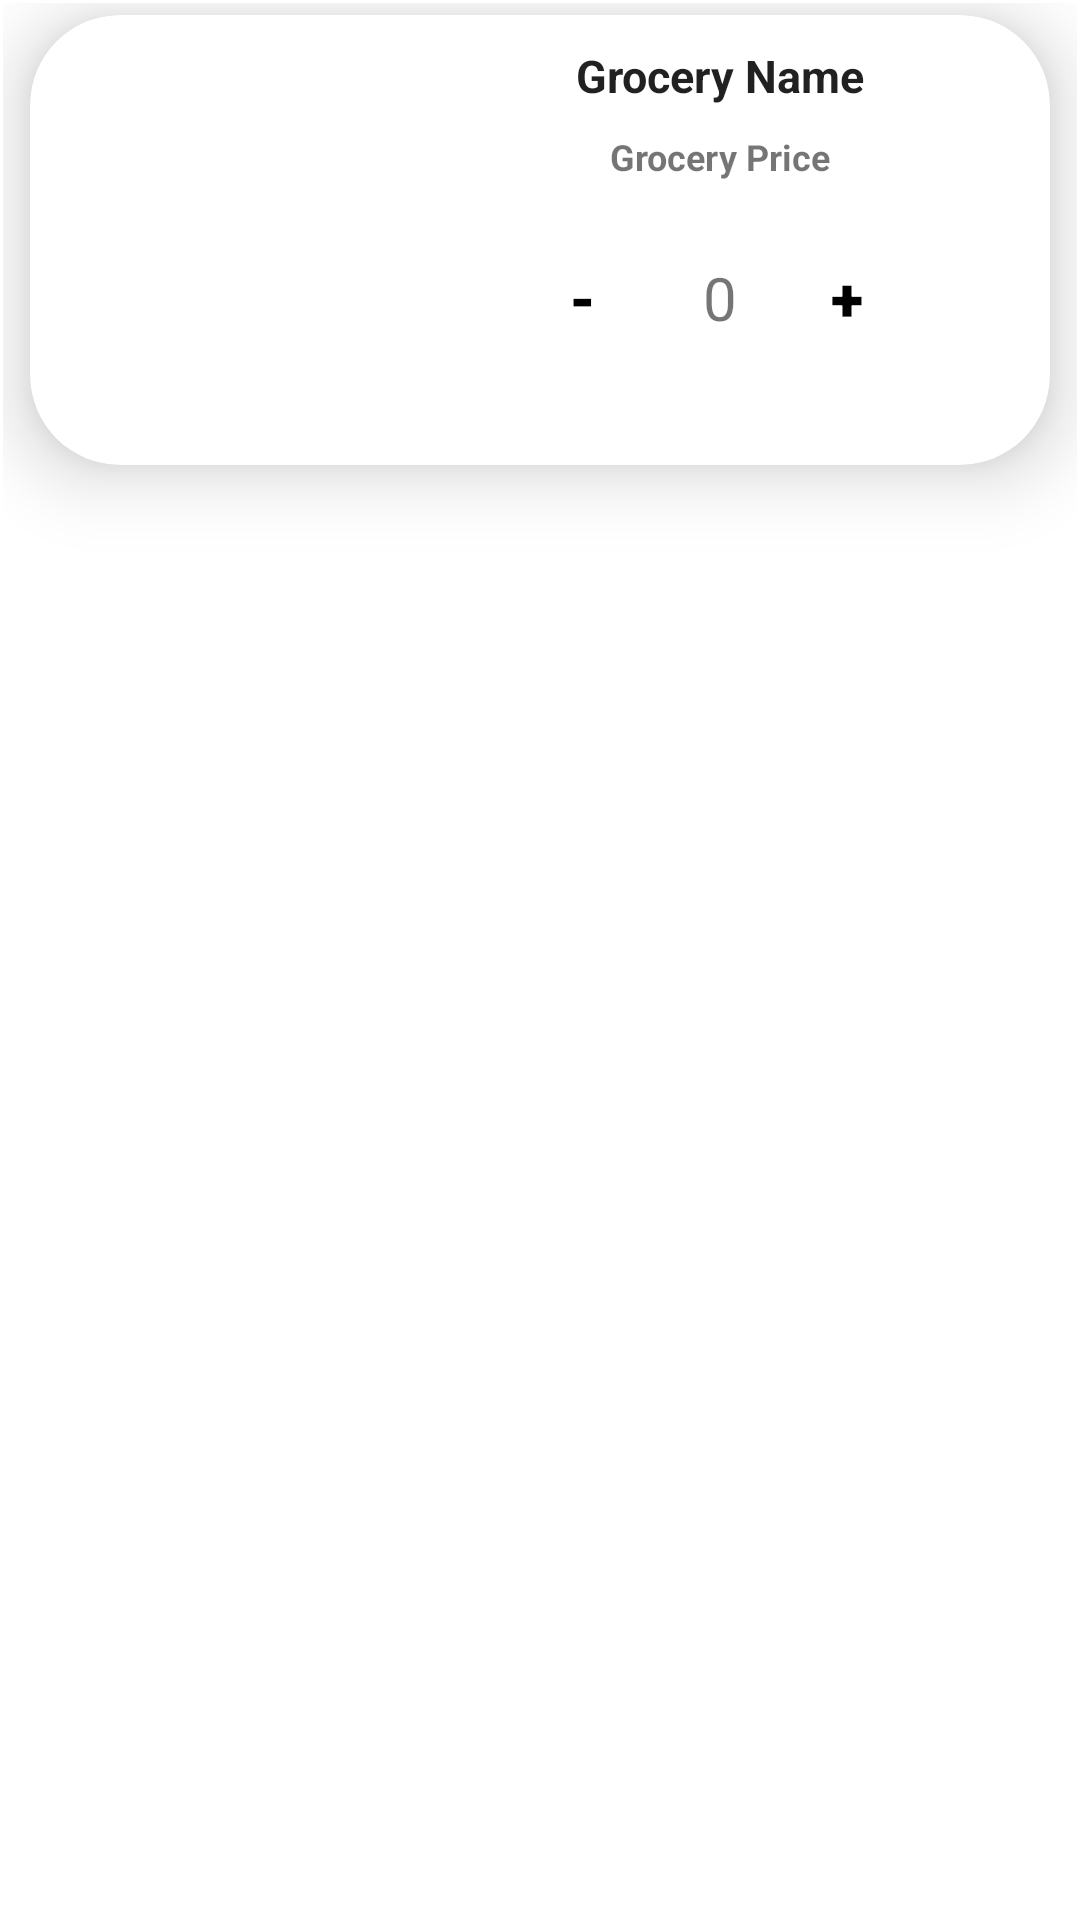

Write the Android layout XML for this screen, with the resource values it uses.
<!-- AndroidManifest.xml: application theme Theme.AppFlipkartLite -->
<!-- res/layout/grocerycard.xml -->
<?xml version="1.0" encoding="utf-8"?>
<LinearLayout xmlns:android="http://schemas.android.com/apk/res/android"
android:layout_width="match_parent"
android:layout_height="wrap_content"
xmlns:app="http://schemas.android.com/apk/res-auto"
android:padding="1dp">

<androidx.cardview.widget.CardView
    android:id="@+id/card_view"
    xmlns:card_view="https://schemas.android.com/apk/res-auto"
    android:layout_width="match_parent"
    android:layout_height="150sp"
    android:layout_marginLeft="9dp"
    android:layout_marginRight="9dp"
    android:layout_marginTop="4dp"
    android:layout_marginBottom="2dp"
    app:cardBackgroundColor="#FFFFFF"
    app:cardCornerRadius="30dp"
    app:cardElevation="15dp">


    <LinearLayout
        android:layout_width="match_parent"
        android:layout_height="match_parent"
        android:weightSum="3"
        android:orientation="horizontal">

        <ImageView
            android:id="@+id/cardGroceyOrderImage"
            android:tag="image_tag"
            android:layout_width="0dp"
            android:layout_height="match_parent"
            android:layout_margin="5dp"
            android:layout_weight="1" />

        <LinearLayout
            android:layout_width="0dp"
            android:layout_height="match_parent"
            android:layout_weight="2"
            android:orientation="vertical"
            android:weightSum="6">

            <TextView
                android:id="@+id/tvCardGroceryOrderName"
                android:layout_width="wrap_content"
                android:layout_height="0dp"
                android:layout_weight="1"
                android:layout_gravity="center_horizontal"
                android:layout_marginTop="10dp"
                android:textSize="15sp"
                android:text="Grocery Name"
                android:textStyle="bold"
                android:textAppearance="?android:attr/textAppearanceLarge"/>


            <TextView
                android:id="@+id/tvCardGroceryOrderPrice"
                android:layout_width="wrap_content"
                android:layout_height="0dp"
                android:layout_weight="1"
                android:layout_gravity="center_horizontal"
                android:layout_marginTop="7dp"
                android:text="Grocery Price"
                android:textStyle="bold"
                android:textSize="12sp" />

            <LinearLayout
                android:layout_width="match_parent"
                android:layout_height="0dp"
                android:layout_weight="3"
                android:orientation="horizontal"
                android:weightSum="5">

                <LinearLayout
                    android:layout_width="0dp"
                    android:layout_height="match_parent"
                    android:layout_weight="1"/>

                <Button
                    style="@style/Widget.MaterialComponents.Button.OutlinedButton.Icon"
                    android:textAllCaps="false"
                    app:layout_constraintBottom_toBottomOf="parent"
                    app:layout_constraintEnd_toEndOf="parent"
                    app:layout_constraintStart_toStartOf="parent"
                    app:layout_constraintTop_toTopOf="parent"
                    android:fontFamily="sans-serif-black"
                    android:textColor="#000000"
                    android:id="@+id/btStockMinus"
                    android:layout_width="0dp"
                    android:layout_height="match_parent"
                    android:layout_weight="1"
                    android:gravity="center"
                    android:textAlignment="center"
                    android:textSize="20sp"
                    android:text="-"/>

                <TextView
                    android:id="@+id/tvStockNumber"
                    android:layout_width="0dp"
                    android:layout_height="match_parent"
                    android:layout_weight="1"
                    android:gravity="center"
                    android:textSize="20sp"
                    android:text="0"/>

                <Button
                    style="@style/Widget.MaterialComponents.Button.OutlinedButton.Icon"
                    android:textAllCaps="false"
                    app:layout_constraintBottom_toBottomOf="parent"
                    app:layout_constraintEnd_toEndOf="parent"
                    app:layout_constraintStart_toStartOf="parent"
                    app:layout_constraintTop_toTopOf="parent"
                    android:fontFamily="sans-serif-black"
                    android:textColor="#000000"
                    android:id="@+id/btStockPlus"
                    android:layout_width="0dp"
                    android:layout_height="match_parent"
                    android:layout_weight="1"
                    android:gravity="center"
                    android:textSize="20sp"
                    android:text="+"/>


                <LinearLayout
                    android:layout_width="0dp"
                    android:layout_height="match_parent"
                    android:layout_weight="1"/>

            </LinearLayout>

        </LinearLayout>

    </LinearLayout>

</androidx.cardview.widget.CardView>



</LinearLayout>
<!-- resources referenced by this layout -->
<resources>
  <style name="Theme.AppFlipkartLite" parent="Theme.MaterialComponents.DayNight.DarkActionBar">
          
          <item name="colorPrimary">@color/purple_500</item>
          <item name="colorPrimaryVariant">@color/purple_700</item>
          <item name="colorOnPrimary">@color/white</item>
          
          <item name="colorSecondary">@color/teal_200</item>
          <item name="colorSecondaryVariant">@color/teal_700</item>
          <item name="colorOnSecondary">@color/black</item>
          
  
          
      </style>
  <!-- not gathered from this repository: default colours our renderer supplied (Android Studio template values) -->
  <color name="purple_500">#FF6200EE</color>
  <color name="purple_700">#FF3700B3</color>
  <color name="teal_200">#FF03DAC5</color>
  <color name="teal_700">#FF018786</color>
  <color name="black">#FF000000</color>
  <color name="white">#FFFFFFFF</color>
</resources>
